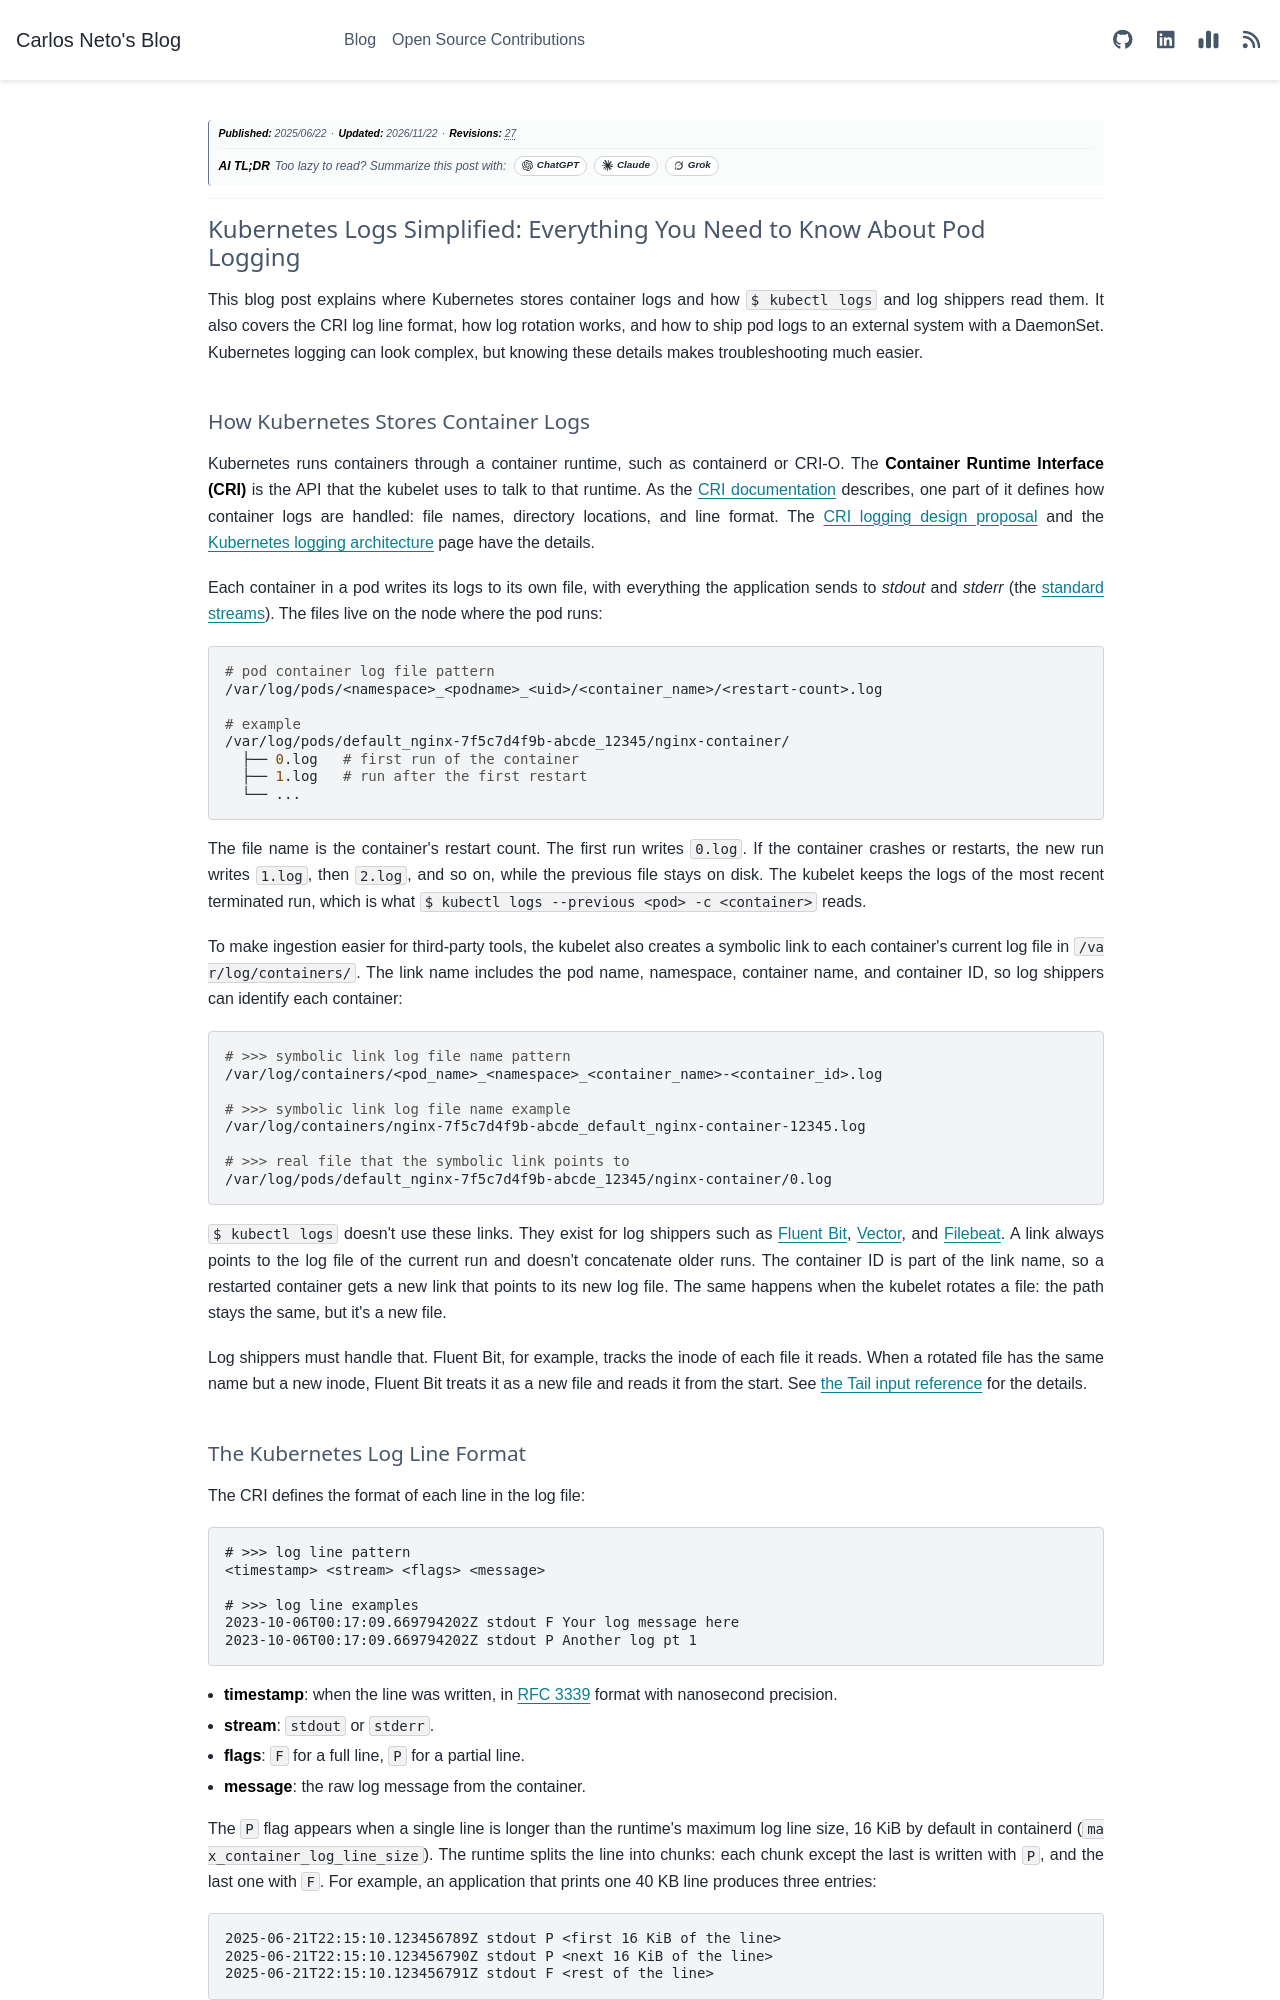

repository: c-neto/carlosneto.dev · page: blog/2025/2025-06-22-kubernetes-logs-simplified/index.html · generator: sphinx

---
tags: kubernetes, fluent-bit, logs
date: "2025-06-22"
category: Observability
author: Carlos Neto
title: "Kubernetes Logs Simplified: Everything You Need to Know About Pod Logging"
description: "Where Kubernetes stores container logs, how kubectl logs and log shippers read them, the CRI log line format, how the kubelet rotates log files, and how to ship pod logs with a Fluent Bit DaemonSet."
myst:
  html_meta:
    description: "Where Kubernetes stores container logs, how kubectl logs and log shippers read them, the CRI log line format, how the kubelet rotates log files, and how to ship pod logs with a Fluent Bit DaemonSet."
og:title: "Kubernetes Logs Simplified: Everything You Need to Know About Pod Logging"
og:description: "Where Kubernetes stores container logs, how kubectl logs and log shippers read them, the CRI log line format, how the kubelet rotates log files, and how to ship pod logs with a Fluent Bit DaemonSet."
---

*__Publication Date:__ 2025/06/22*

---

# Kubernetes Logs Simplified: Everything You Need to Know About Pod Logging

This blog post explains where Kubernetes stores container logs and how `$ kubectl logs` and log shippers read them. It also covers the CRI log line format, how log rotation works, and how to ship pod logs to an external system with a DaemonSet. Kubernetes logging can look complex, but knowing these details makes troubleshooting much easier.

## How Kubernetes Stores Container Logs

Kubernetes runs containers through a container runtime, such as containerd or CRI-O. The **Container Runtime Interface (CRI)** is the API that the kubelet uses to talk to that runtime. As the [CRI documentation](https://kubernetes.io/docs/concepts/architecture/cri/) describes, one part of it defines how container logs are handled: file names, directory locations, and line format. The [CRI logging design proposal](https://github.com/kubernetes/design-proposals-archive/blob/main/node/kubelet-cri-logging.md) and the [Kubernetes logging architecture](https://kubernetes.io/docs/concepts/cluster-administration/logging/) page have the details.

Each container in a pod writes its logs to its own file, with everything the application sends to _stdout_ and _stderr_ (the [standard streams](https://en.wikipedia.org/wiki/Standard_streams)). The files live on the node where the pod runs:

```bash
# pod container log file pattern
/var/log/pods/<namespace>_<podname>_<uid>/<container_name>/<restart-count>.log

# example
/var/log/pods/default_nginx-7f5c7d4f9b-abcde_12345/nginx-container/
  ├── 0.log   # first run of the container
  ├── 1.log   # run after the first restart
  └── ...
```

The file name is the container's restart count. The first run writes `0.log`. If the container crashes or restarts, the new run writes `1.log`, then `2.log`, and so on, while the previous file stays on disk. The kubelet keeps the logs of the most recent terminated run, which is what `$ kubectl logs --previous <pod> -c <container>` reads.

To make ingestion easier for third-party tools, the kubelet also creates a symbolic link to each container's current log file in `/var/log/containers/`. The link name includes the pod name, namespace, container name, and container ID, so log shippers can identify each container:

```bash
# >>> symbolic link log file name pattern
/var/log/containers/<pod_name>_<namespace>_<container_name>-<container_id>.log

# >>> symbolic link log file name example
/var/log/containers/nginx-7f5c7d4f9b-abcde_default_nginx-container-12345.log

# >>> real file that the symbolic link points to
/var/log/pods/default_nginx-7f5c7d4f9b-abcde_12345/nginx-container/0.log
```

`$ kubectl logs` doesn't use these links. They exist for log shippers such as [Fluent Bit](https://docs.fluentbit.io/manual), [Vector](https://vector.dev/), and [Filebeat](https://www.elastic.co/beats/filebeat). A link always points to the log file of the current run and doesn't concatenate older runs. The container ID is part of the link name, so a restarted container gets a new link that points to its new log file. The same happens when the kubelet rotates a file: the path stays the same, but it's a new file.

Log shippers must handle that. Fluent Bit, for example, tracks the inode of each file it reads. When a rotated file has the same name but a new inode, Fluent Bit treats it as a new file and reads it from the start. See [the Tail input reference](https://docs.fluentbit.io/manual/pipeline/inputs/tail#keep_state) for the details.
